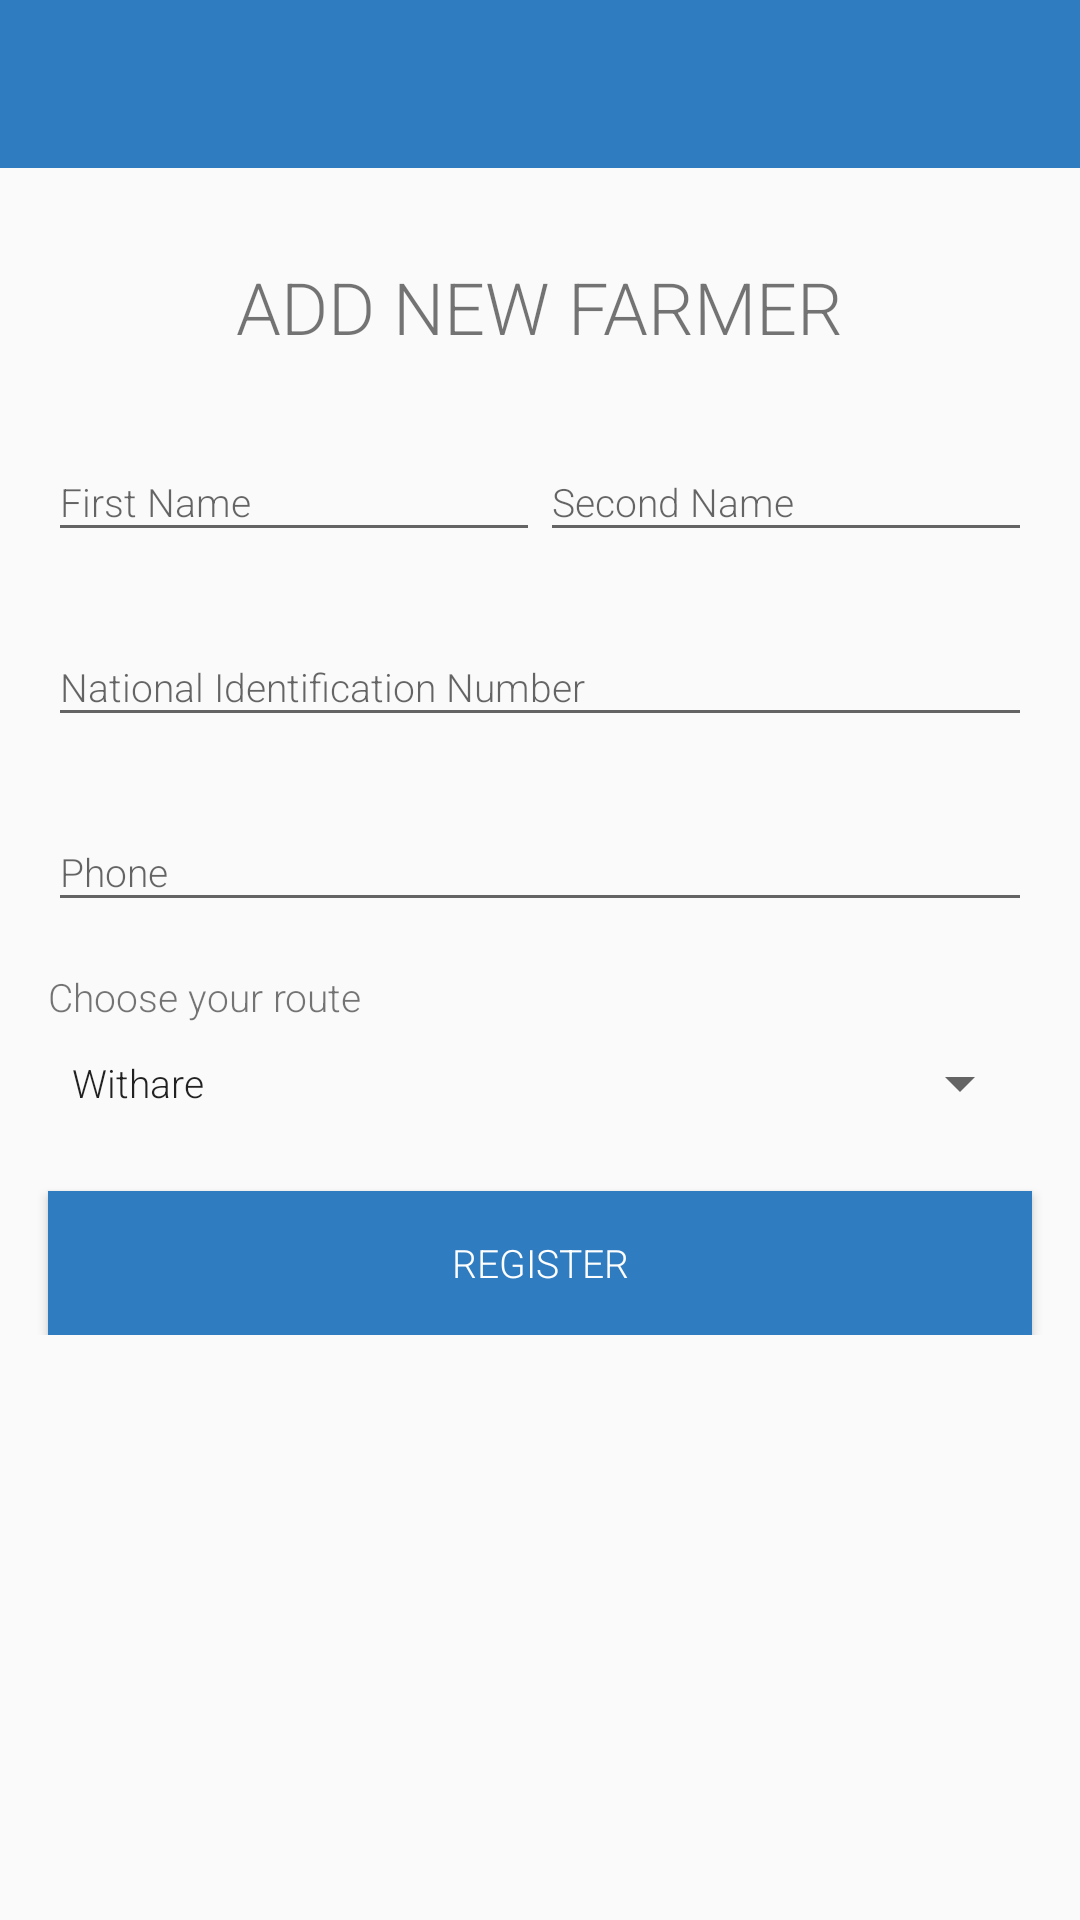

Here is an Android app screen rendered from its layout file. Give the layout XML and the strings, colors and styles it references.
<!-- AndroidManifest.xml: application theme AppTheme -->
<!-- res/layout/activity_add_new_farmer.xml -->
<?xml version="1.0" encoding="utf-8"?>
<androidx.constraintlayout.widget.ConstraintLayout xmlns:android="http://schemas.android.com/apk/res/android"
    xmlns:app="http://schemas.android.com/apk/res-auto"
    xmlns:tools="http://schemas.android.com/tools"
    android:layout_width="match_parent"
    android:layout_height="match_parent"
    tools:context=".activities.AddNewFarmer">
    <androidx.appcompat.widget.Toolbar
        android:layout_width="match_parent"
        android:layout_height="wrap_content"
        app:layout_constraintTop_toTopOf="parent"
        android:background="@color/colorPrimary"
        android:id="@+id/toolbar"/>
    <ScrollView
        android:layout_width="0dp"
        android:layout_height="0dp"
        app:layout_constraintTop_toBottomOf="@id/toolbar"
        app:layout_constraintBottom_toBottomOf="parent"
        app:layout_constraintStart_toStartOf="parent"
        app:layout_constraintEnd_toEndOf="parent">
        <androidx.constraintlayout.widget.ConstraintLayout
            android:layout_width="match_parent"
            android:layout_height="wrap_content">
            <TextView
                android:layout_width="wrap_content"
                android:layout_height="wrap_content"
                app:layout_constraintTop_toTopOf="parent"
                app:layout_constraintStart_toStartOf="parent"
                app:layout_constraintEnd_toEndOf="parent"
                android:layout_marginTop="30dp"
                android:text="ADD NEW FARMER"
                android:textSize="24sp"
                android:fontFamily="sans-serif-light"
                android:id="@+id/title"/>
            <com.google.android.material.textfield.TextInputLayout
                android:layout_width="0dp"
                android:layout_height="wrap_content"
                app:layout_constraintTop_toBottomOf="@id/title"
                app:layout_constraintStart_toStartOf="parent"
                app:layout_constraintEnd_toStartOf="@id/edSecondNameLayout"
                android:layout_marginStart="16dp"
                android:layout_marginTop="20dp"
                android:id="@+id/edFirstNameLayout">
                <com.google.android.material.textfield.TextInputEditText
                    android:layout_width="match_parent"
                    android:layout_height="wrap_content"
                    android:id="@+id/edFirstName"
                    android:inputType="text"
                    android:hint="First Name"/>
            </com.google.android.material.textfield.TextInputLayout>
            <com.google.android.material.textfield.TextInputLayout
                android:layout_width="0dp"
                android:layout_height="wrap_content"
                app:layout_constraintTop_toBottomOf="@id/title"
                app:layout_constraintEnd_toEndOf="parent"
                app:layout_constraintStart_toEndOf="@id/edFirstNameLayout"
                android:layout_marginEnd="16dp"
                android:layout_marginTop="20dp"
                android:id="@+id/edSecondNameLayout">
                <com.google.android.material.textfield.TextInputEditText
                    android:layout_width="match_parent"
                    android:layout_height="wrap_content"
                    android:id="@+id/edSecondName"
                    android:inputType="text"
                    android:hint="Second Name"/>
            </com.google.android.material.textfield.TextInputLayout>
            <com.google.android.material.textfield.TextInputLayout
                android:layout_width="match_parent"
                android:layout_height="wrap_content"
                app:layout_constraintTop_toBottomOf="@id/edFirstNameLayout"
                android:layout_margin="16dp"
                android:id="@+id/edIdNoLayout">
                <com.google.android.material.textfield.TextInputEditText
                    android:layout_width="match_parent"
                    android:layout_height="wrap_content"
                    android:id="@+id/edIdNo"
                    android:inputType="number"
                    android:hint="National Identification Number"
                    android:maxLength="8"/>
            </com.google.android.material.textfield.TextInputLayout>
            <com.google.android.material.textfield.TextInputLayout
                android:layout_width="match_parent"
                android:layout_height="wrap_content"
                app:layout_constraintTop_toBottomOf="@id/edIdNoLayout"
                android:layout_margin="16dp"
                android:id="@+id/edPhoneLayout">
                <com.google.android.material.textfield.TextInputEditText
                    android:layout_width="match_parent"
                    android:layout_height="wrap_content"
                    android:id="@+id/edPhone"
                    android:inputType="phone"
                    android:hint="Phone"/>
            </com.google.android.material.textfield.TextInputLayout>
            <TextView
                android:layout_width="match_parent"
                android:layout_height="wrap_content"
                app:layout_constraintTop_toBottomOf="@id/edPhoneLayout"
                android:layout_margin="16dp"
                android:text="Choose your route"
                android:id="@+id/txtChoose"/>
            <Spinner
                android:layout_width="match_parent"
                android:layout_height="40dp"
                android:id="@+id/routeSpinner"
                app:layout_constraintTop_toBottomOf="@id/txtChoose"
                android:layout_marginHorizontal="16dp"
                android:entries="@array/routes"/>

            <Button
                android:layout_width="match_parent"
                android:layout_height="wrap_content"
                app:layout_constraintTop_toBottomOf="@id/routeSpinner"
                android:layout_margin="16dp"
                android:background="@color/colorPrimary"
                android:textColor="@color/white"
                android:text="REGISTER"
                android:id="@+id/btnSignUp"/>
        </androidx.constraintlayout.widget.ConstraintLayout>
    </ScrollView>
</androidx.constraintlayout.widget.ConstraintLayout>
<!-- resources referenced by this layout -->
<resources>
  <string-array name="routes">
          <item>Withare</item>
          <item>Shamata</item>
          <item>Kasuku</item>
          <item>Kiamariga</item>
          <item>Leshau</item>
      </string-array>
  <color name="colorPrimary">#2F7CC0</color>
  <color name="white">#FFFFFF</color>
  <style name="AppTheme" parent="Theme.AppCompat.Light.NoActionBar">
          
          <item name="colorPrimary">@color/colorPrimary</item>
          <item name="colorPrimaryDark">@color/colorPrimaryDark</item>
          <item name="colorAccent">@color/accent</item>
          <item name="fontFamily">sans-serif-light</item>
          <item name="android:textSize">13sp</item>
      </style>
  <color name="colorPrimaryDark">#26659C</color>
  <color name="accent">@color/pink_A200</color>
  <color name="pink_A200">#FF4081</color>
</resources>
